Run: headless pygame with SDL's dummy video driver; simulated clock (each Clock.tick advances the game by its frame time, no real sleeping); random seed 0; keys injected as events and as key.get_pressed() state; no mouse input.
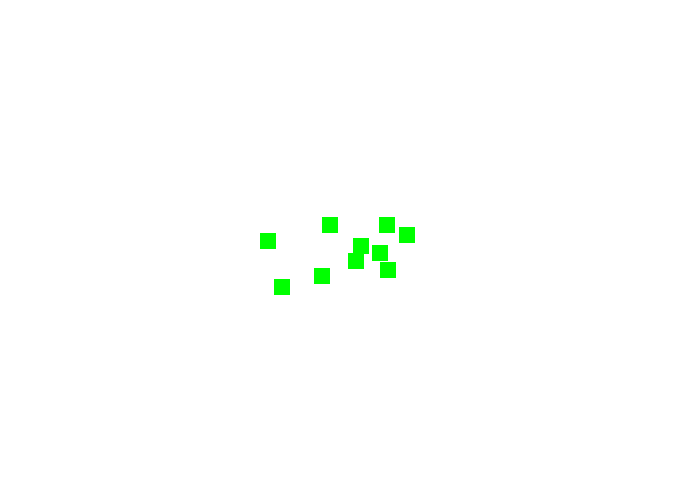
Frame 1 of 4 · flips 1–60 · no input
Frame 2 of 4 · flips 61–180 · tapped SPACE, RETURN · held RIGHT (→), D · screen unchanged from frame 1, image omitted
Frame 3 of 4 · flips 181–300 · held DOWN (↓), S · screen unchanged from frame 2, image omitted
Frame 4 of 4 · flips 301–420 · held LEFT (←), A, UP (↑), W · screen unchanged from frame 3, image omitted

The pygame program that drew these frames:

import pygame
import random

# Initialize Pygame
pygame.init()

# Set the size of the window
size = (700, 500)
screen = pygame.display.set_mode(size)

# Set the title of the window
pygame.display.set_caption("Green rectangles")

# Set the color of the rectangles
green = (0, 255, 0)

# Create an empty list to store the rectangles
rects = []

# Create a variable to store the size of the rectangles
rect_size = (16, 16)

# Create a function to check for overlaps
def check_overlap(x, y):
    for rect in rects:
        if rect.collidepoint(x, y):
            return True
    return False

# Create a function to draw the rectangles
def draw_rects():
    for rect in rects:
        pygame.draw.rect(screen, green, rect)

# Create a loop to randomly generate the rectangles' starting positions
while len(rects) < 10:
    x = random.randint(250, 450 - rect_size[0])
    y = random.randint(200, 300 - rect_size[1])
    if not check_overlap(x, y):
        rects.append(pygame.Rect(x, y, rect_size[0], rect_size[1]))

# Main game loop
running = True
while running:
    for event in pygame.event.get():
        if event.type == pygame.QUIT:
            running = False

    # Clear the screen
    screen.fill((255, 255, 255))

    # Draw the rectangles on the screen
    draw_rects()

    # Update the display
    pygame.display.flip()

# Exit Pygame
pygame.quit()
